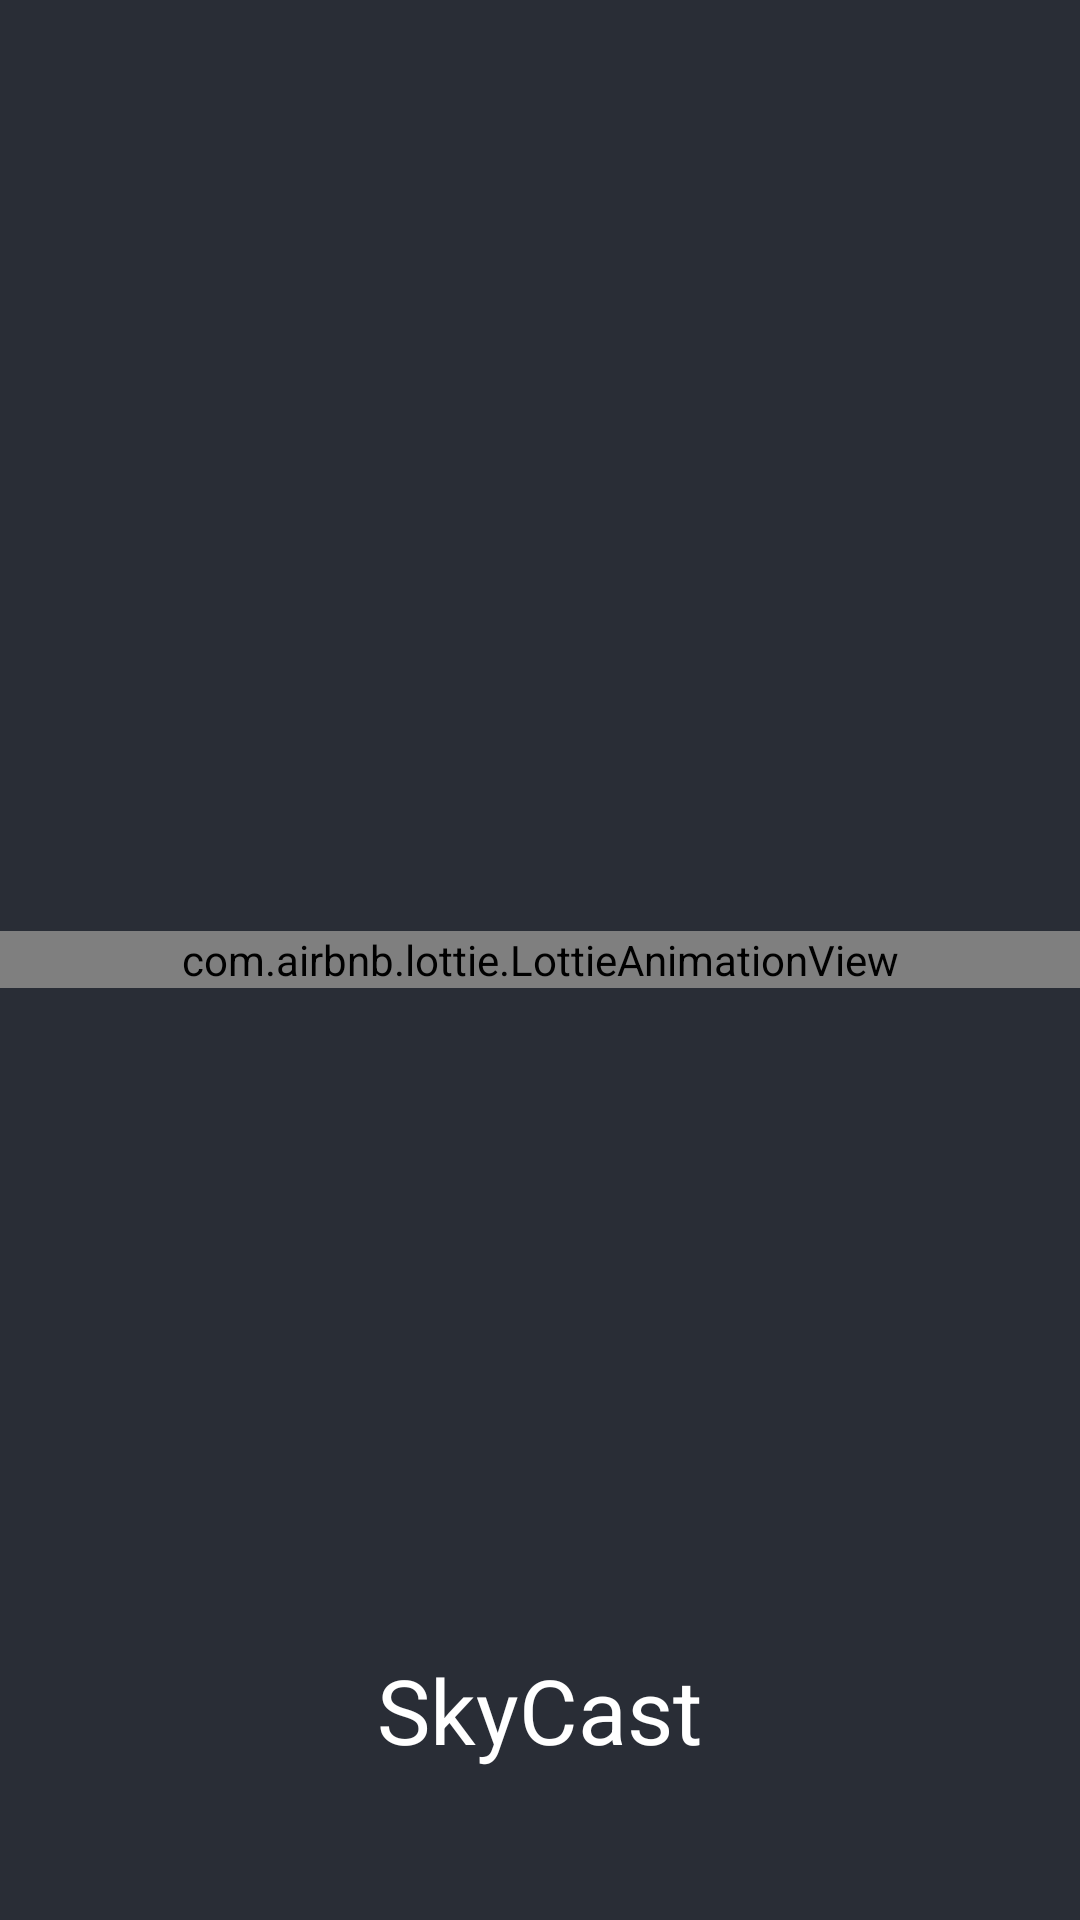

This screen was rendered from an Android layout file. Write that file and the resources it references.
<!-- AndroidManifest.xml: application theme Theme.SkyCast -->
<!-- res/layout/activity_splashscreen.xml -->
<?xml version="1.0" encoding="utf-8"?>
<RelativeLayout xmlns:android="http://schemas.android.com/apk/res/android"
    xmlns:app="http://schemas.android.com/apk/res-auto"
    xmlns:tools="http://schemas.android.com/tools"
    android:layout_width="match_parent"
    android:layout_height="match_parent"
    android:background="@color/black_shade"
    tools:context=".splashscreen">

    <com.airbnb.lottie.LottieAnimationView
        android:id="@+id/animation_view"
        android:layout_width="match_parent"
        android:layout_height="wrap_content"
        android:layout_centerInParent="true"
        app:lottie_autoPlay="true"
        app:lottie_loop="true"
        app:lottie_rawRes="@raw/loading" />

    <TextView
        android:layout_width="wrap_content"
        android:layout_height="wrap_content"
        android:text="@string/app_name"
        android:textColor="@color/white"
        android:textSize="30sp"
        android:layout_alignParentBottom="true"
        android:layout_centerHorizontal="true"
        android:layout_marginBottom="50dp"
        android:id="@+id/app_name"/>

</RelativeLayout>
<!-- resources referenced by this layout -->
<resources>
  <color name="black_shade">#292D36</color>
  <color name="white">#FFFFFFFF</color>
  <string name="app_name">SkyCast</string>
  <style name="Theme.SkyCast" parent="Base.Theme.SkyCast" />
  <style name="Base.Theme.SkyCast" parent="Theme.Material3.DayNight.NoActionBar">
  
  
          <item name="android:statusBarColor">@color/black_shade</item>
      </style>
</resources>
